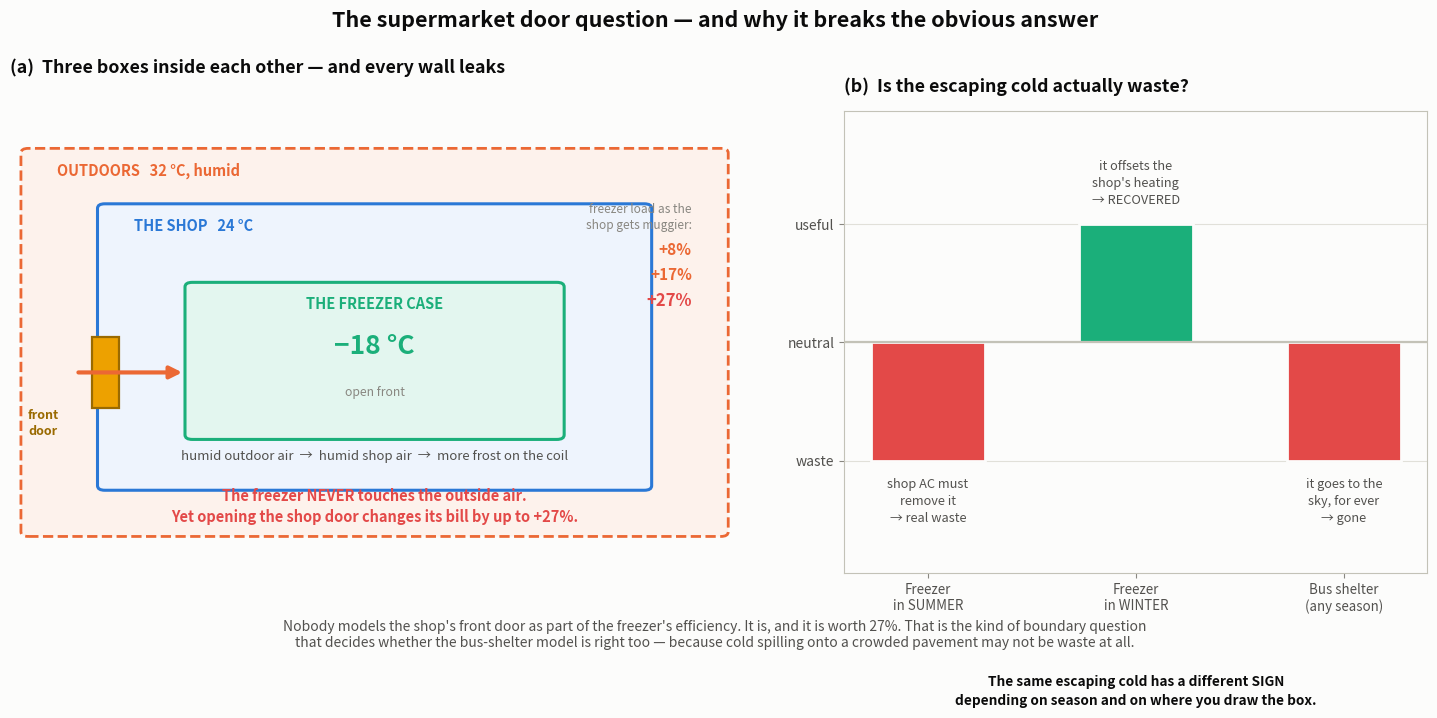

Write the Python code that produced this figure. (Note: this script raises an exception after producing the figure.)
"""Nested boundaries + the sign of waste."""
import matplotlib
matplotlib.use("Agg")
import matplotlib.pyplot as plt
from matplotlib.patches import FancyBboxPatch, FancyArrowPatch
import numpy as np

BLUE, ORANGE, AQUA, RED, YELLOW = "#2a78d6", "#eb6834", "#1baf7a", "#e34948", "#eda100"
INK, INK2, MUTED = "#0b0b0b", "#52514e", "#898781"
SURF, BASE, GRID = "#fcfcfb", "#c3c2b7", "#e1e0d9"
plt.rcParams.update({"font.family": "sans-serif", "figure.facecolor": SURF,
                     "savefig.facecolor": SURF, "text.color": INK,
                     "axes.facecolor": SURF, "axes.edgecolor": BASE,
                     "xtick.color": MUTED, "ytick.color": MUTED,
                     "axes.grid": True, "grid.color": GRID, "axes.axisbelow": True})

fig = plt.figure(figsize=(15.0, 7.0))
gs = fig.add_gridspec(1, 2, width_ratios=[1.25, 1.0], wspace=0.16,
                      left=0.03, right=0.975, top=0.80, bottom=0.14)

# ---------------------------------------------------------------- (a) nested
ax = fig.add_subplot(gs[0]); ax.set_xlim(0, 10); ax.set_ylim(0, 10); ax.axis("off")
ax.text(0, 10.75, "(a)  Three boxes inside each other — and every wall leaks",
        fontsize=12.8, color=INK, fontweight="bold", va="bottom")

ax.add_patch(FancyBboxPatch((0.25, 0.9), 9.5, 8.2, boxstyle="round,pad=0.1",
                            fc="#fdf2ec", ec=ORANGE, lw=2.0, ls="--"))
ax.text(0.65, 8.62, "OUTDOORS   32 °C, humid", fontsize=10.5, color=ORANGE,
        fontweight="bold")

ax.add_patch(FancyBboxPatch((1.3, 1.9), 7.4, 6.0, boxstyle="round,pad=0.1",
                            fc="#eef4fd", ec=BLUE, lw=2.2))
ax.text(1.7, 7.42, "THE SHOP   24 °C", fontsize=10.5, color=BLUE, fontweight="bold")

ax.add_patch(FancyBboxPatch((2.5, 3.0), 5.0, 3.2, boxstyle="round,pad=0.1",
                            fc="#e3f6ef", ec=AQUA, lw=2.2))
ax.text(5.0, 5.72, "THE FREEZER CASE", ha="center", fontsize=10.5, color=AQUA,
        fontweight="bold")
ax.text(5.0, 4.75, "−18 °C", ha="center", fontsize=19, color=AQUA, fontweight="bold")
ax.text(5.0, 3.85, "open front", ha="center", fontsize=8.8, color=MUTED, style="italic")

# the shop's front door
ax.add_patch(FancyBboxPatch((1.15, 3.6), 0.32, 1.5, boxstyle="square,pad=0.02",
                            fc=YELLOW, ec="#9a6a00", lw=1.6))
ax.text(0.45, 3.0, "front\ndoor", fontsize=9, color="#9a6a00", fontweight="bold",
        ha="center", linespacing=1.3)
ax.add_patch(FancyArrowPatch((0.9, 4.35), (2.4, 4.35), arrowstyle="-|>",
                             mutation_scale=18, lw=3.0, color=ORANGE))

ax.text(5.0, 2.45, "humid outdoor air  →  humid shop air  →  more frost on the coil",
        ha="center", fontsize=9.5, color=INK2)

ax.text(5.0, 1.45, "The freezer NEVER touches the outside air.\n"
                   "Yet opening the shop door changes its bill by up to +27%.",
        ha="center", va="center", fontsize=10.5, color=RED, fontweight="bold",
        linespacing=1.45)

ax.text(9.35, 6.9, "+8%", fontsize=11, color=ORANGE, fontweight="bold", ha="right")
ax.text(9.35, 6.35, "+17%", fontsize=11, color=ORANGE, fontweight="bold", ha="right")
ax.text(9.35, 5.8, "+27%", fontsize=12, color=RED, fontweight="bold", ha="right")
ax.text(9.35, 7.45, "freezer load as the\nshop gets muggier:", fontsize=8.6,
        color=MUTED, ha="right", linespacing=1.3)

# ---------------------------------------------------------------- (b) sign of waste
ax2 = fig.add_subplot(gs[1])
ax2.set_title("(b)  Is the escaping cold actually waste?", fontsize=12.8,
              color=INK, fontweight="bold", pad=14, loc="left")
cats = ["Freezer\nin SUMMER", "Freezer\nin WINTER", "Bus shelter\n(any season)"]
vals = [-1.0, +1.0, -1.0]
cols = [RED, AQUA, RED]
notes = ["shop AC must\nremove it\n→ real waste",
         "it offsets the\nshop's heating\n→ RECOVERED",
         "it goes to the\nsky, for ever\n→ gone"]
x = np.arange(3)
ax2.bar(x, vals, width=0.55, color=cols, edgecolor=SURF, lw=2)
for xi, (v, n) in enumerate(zip(vals, notes)):
    ax2.text(xi, v + (0.14 if v > 0 else -0.14), n, ha="center",
             va="bottom" if v > 0 else "top", fontsize=9.2, color=INK2,
             linespacing=1.4)
ax2.axhline(0, color=BASE, lw=1.6)
ax2.set_xticks(x); ax2.set_xticklabels(cats, fontsize=9.6, color=INK2)
ax2.set_yticks([-1, 0, 1])
ax2.set_yticklabels(["waste", "neutral", "useful"], fontsize=10, color=INK2)
ax2.set_ylim(-1.95, 1.95); ax2.grid(axis="x", visible=False)
ax2.text(0.5, -0.22, "The same escaping cold has a different SIGN\n"
                     "depending on season and on where you draw the box.",
         transform=ax2.transAxes, ha="center", va="top", fontsize=9.8,
         color=INK, fontweight="bold", linespacing=1.45)

fig.suptitle("The supermarket door question — and why it breaks the obvious answer",
             fontsize=15.5, fontweight="bold", y=0.945)
fig.text(0.5, 0.035,
         "Nobody models the shop's front door as part of the freezer's efficiency. "
         "It is, and it is worth 27%. That is the kind of boundary question\n"
         "that decides whether the bus-shelter model is right too — because cold spilling onto a crowded pavement may not be waste at all.",
         ha="center", fontsize=10, color=INK2)
fig.savefig("figs/fig9_nested.png", dpi=165)
print("ok")
